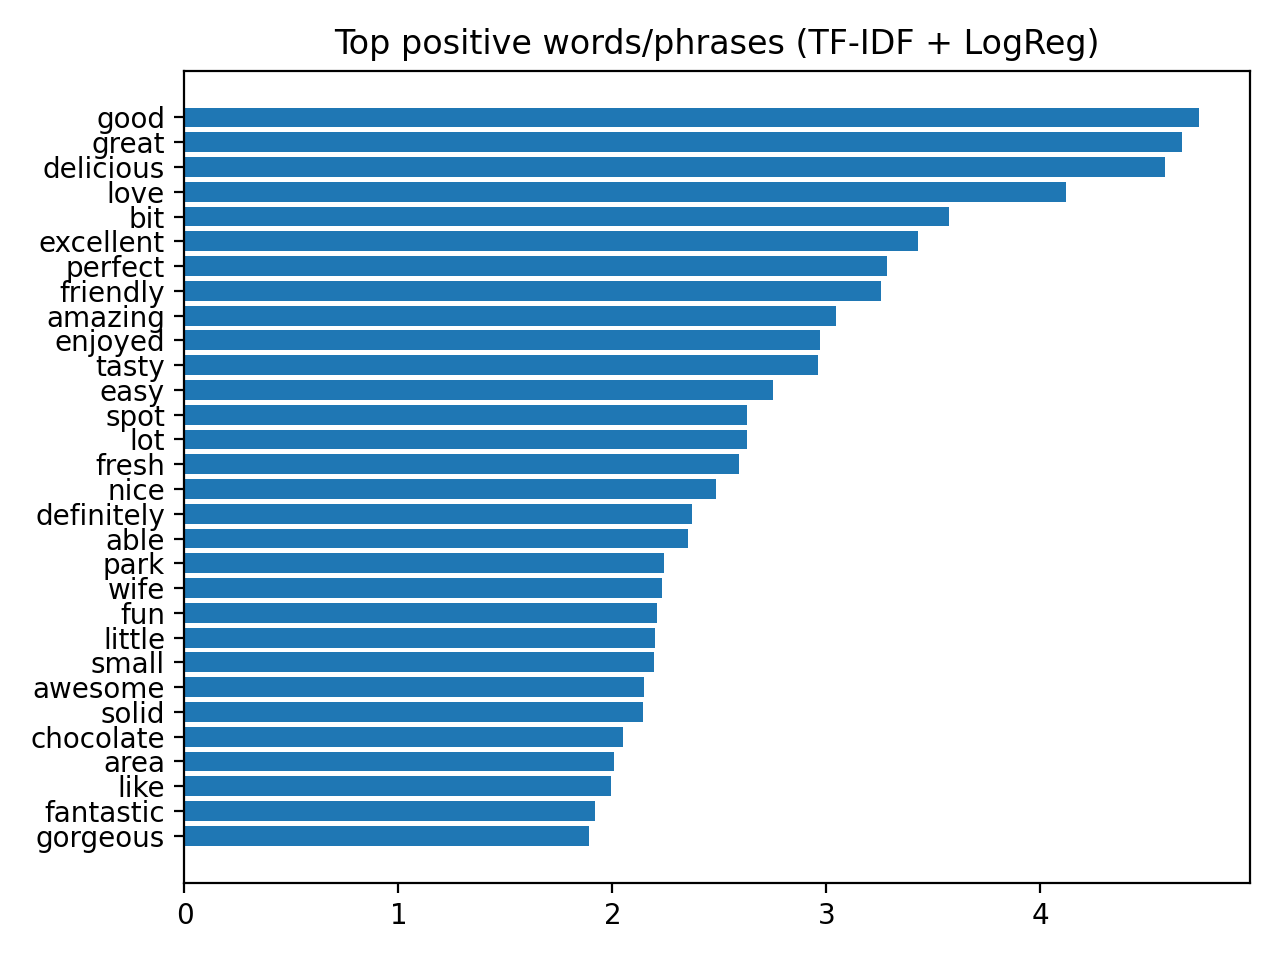

Values plotted in this chart, from the file beside it:
term, coef
good, 4.742
great, 4.66
delicious, 4.583
love, 4.12
bit, 3.572
excellent, 3.43
perfect, 3.282
friendly, 3.254
amazing, 3.045
enjoyed, 2.97
tasty, 2.962
easy, 2.749
spot, 2.628
lot, 2.627
fresh, 2.59
nice, 2.482
definitely, 2.373
able, 2.353
park, 2.241
wife, 2.233
fun, 2.208
little, 2.197
small, 2.194
awesome, 2.145
solid, 2.144
chocolate, 2.049
area, 2.007
like, 1.991
fantastic, 1.919
gorgeous, 1.891
